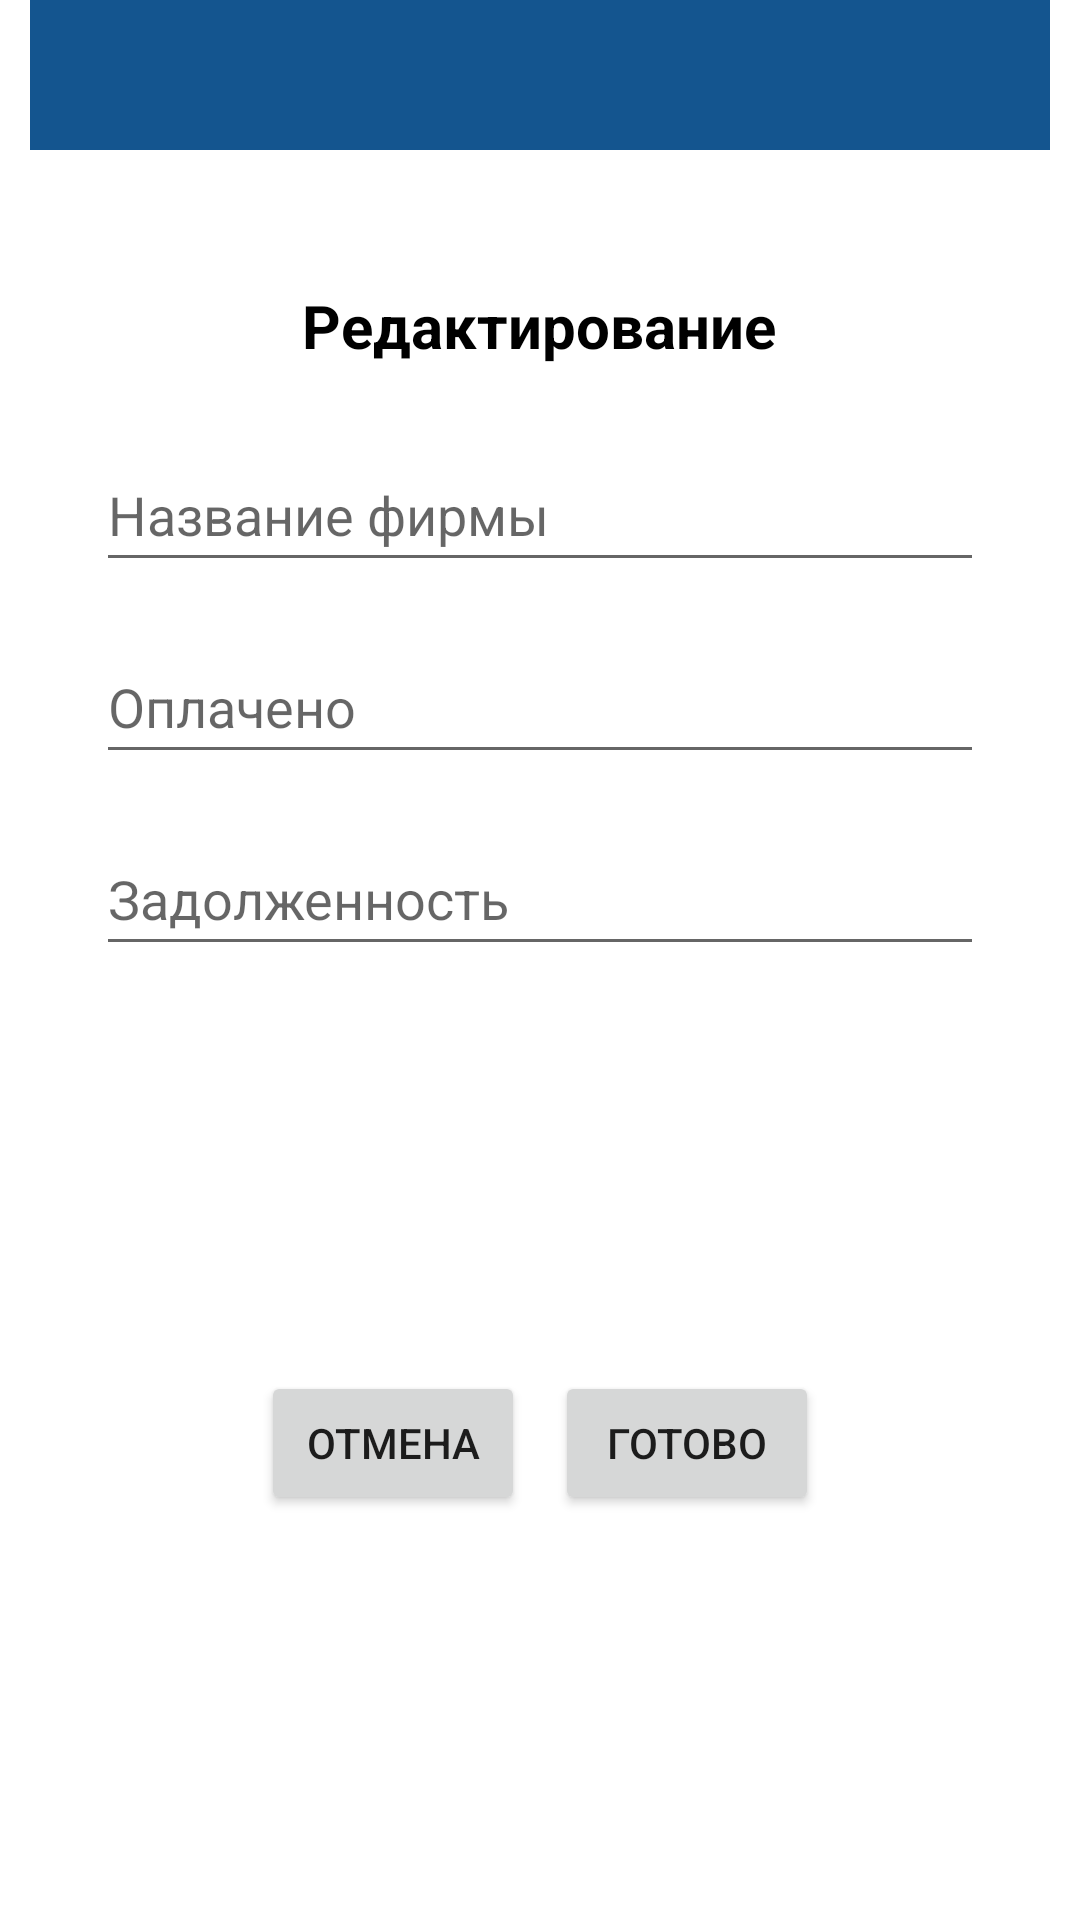

Produce the Android XML layout that renders to this screen, including the resource entries it uses.
<!-- AndroidManifest.xml: application theme Theme.Shop -->
<!-- res/layout/edit_firm_dialog.xml -->
<?xml version="1.0" encoding="utf-8"?>
<androidx.constraintlayout.widget.ConstraintLayout xmlns:android="http://schemas.android.com/apk/res/android"
    xmlns:app="http://schemas.android.com/apk/res-auto"
    xmlns:tools="http://schemas.android.com/tools"
    android:layout_width="wrap_content"
    android:layout_height="wrap_content"
    android:layout_gravity="center">

    <LinearLayout
        android:id="@+id/linearLayout"
        android:layout_width="340dp"
        android:layout_height="50dp"
        android:background="#14558F"
        android:gravity="center"
        android:orientation="horizontal"
        app:layout_constraintEnd_toEndOf="parent"
        app:layout_constraintStart_toStartOf="parent"
        app:layout_constraintTop_toTopOf="parent">

    </LinearLayout>

    <TextView
        android:id="@+id/debtorName3"
        android:layout_width="wrap_content"
        android:layout_height="wrap_content"
        android:layout_marginTop="45dp"
        android:layout_weight="1"
        android:text="@string/edit"
        android:textColor="#000000"
        android:textSize="20sp"
        android:textStyle="bold"
        app:layout_constraintEnd_toEndOf="parent"
        app:layout_constraintHorizontal_bias="0.498"
        app:layout_constraintStart_toStartOf="parent"
        app:layout_constraintTop_toBottomOf="@+id/linearLayout" />

    <EditText
        android:id="@+id/firmName"
        android:layout_width="0dp"
        android:layout_height="wrap_content"
        android:layout_marginStart="32dp"
        android:layout_marginTop="24dp"
        android:layout_marginEnd="32dp"
        android:ems="10"
        android:hint="@string/title"
        android:importantForAutofill="no"
        android:inputType="textPersonName"
        android:minHeight="48dp"
        app:layout_constraintEnd_toEndOf="parent"
        app:layout_constraintStart_toStartOf="parent"
        app:layout_constraintTop_toBottomOf="@+id/debtorName3"
        tools:ignore="SpeakableTextPresentCheck,TextContrastCheck,DuplicateSpeakableTextCheck" />

    <EditText
        android:id="@+id/paid"
        android:layout_width="0dp"
        android:layout_height="wrap_content"
        android:layout_marginTop="16dp"
        android:ems="10"
        android:hint="@string/paid"
        android:importantForAutofill="no"
        android:inputType="numberDecimal"
        android:minHeight="48dp"
        app:layout_constraintEnd_toEndOf="@+id/firmName"
        app:layout_constraintStart_toStartOf="@+id/firmName"
        app:layout_constraintTop_toBottomOf="@+id/firmName"
        tools:ignore="SpeakableTextPresentCheck,TextContrastCheck" />

    <EditText
        android:id="@+id/debt"
        android:layout_width="0dp"
        android:layout_height="wrap_content"
        android:layout_marginTop="16dp"
        android:ems="10"
        android:hint="@string/arrears"
        android:importantForAutofill="no"
        android:inputType="numberDecimal"
        android:minHeight="48dp"
        app:layout_constraintEnd_toEndOf="@+id/paid"
        app:layout_constraintStart_toStartOf="@+id/paid"
        app:layout_constraintTop_toBottomOf="@+id/paid"
        tools:ignore="SpeakableTextPresentCheck,TextContrastCheck" />

    <LinearLayout
        android:layout_width="match_parent"
        android:layout_height="wrap_content"
        android:layout_marginTop="24dp"
        android:layout_marginBottom="24dp"
        android:gravity="center"
        android:orientation="horizontal"
        app:layout_constraintBottom_toBottomOf="parent"
        app:layout_constraintEnd_toEndOf="parent"
        app:layout_constraintStart_toStartOf="parent"
        app:layout_constraintTop_toBottomOf="@+id/debt">

        <Button
            android:id="@+id/cancel"
            android:layout_width="wrap_content"
            android:layout_height="wrap_content"
            android:layout_marginEnd="5dp"
            android:text="@string/cancel" />

        <Button
            android:id="@+id/done"
            android:layout_width="wrap_content"
            android:layout_height="wrap_content"
            android:layout_marginStart="5dp"
            android:text="@string/done" />
    </LinearLayout>

</androidx.constraintlayout.widget.ConstraintLayout>
<!-- resources referenced by this layout -->
<resources>
  <string name="arrears">Задолженность</string>
  <string name="cancel">Отмена</string>
  <string name="done">Готово</string>
  <string name="edit">Редактирование</string>
  <string name="paid">Оплачено</string>
  <string name="title">Название фирмы</string>
  <style name="Theme.Shop" parent="Theme.MaterialComponents.Light.DarkActionBar">
          
          <item name="colorPrimary">@color/purple_500</item>
          <item name="colorPrimaryVariant">@color/purple_700</item>
          <item name="colorOnPrimary">@color/white</item>
          
          <item name="colorSecondary">@color/teal_200</item>
          <item name="colorSecondaryVariant">@color/teal_700</item>
          <item name="colorOnSecondary">@color/black</item>
          
          <item name="android:statusBarColor" tools:targetApi="l">?attr/colorPrimaryVariant</item>
          
          <item name="android:windowFullscreen">true</item>
          <item name="windowActionBar">false</item>
          <item name="windowNoTitle">true</item>
          <item name="android:forceDarkAllowed" tools:targetApi="q"> false </item>
      </style>
  <color name="purple_500">#FF6200EE</color>
  <color name="purple_700">#FF3700B3</color>
  <color name="white">#FFFFFFFF</color>
  <color name="teal_200">#FF03DAC5</color>
  <color name="teal_700">#FF018786</color>
  <color name="black">#FF000000</color>
</resources>
